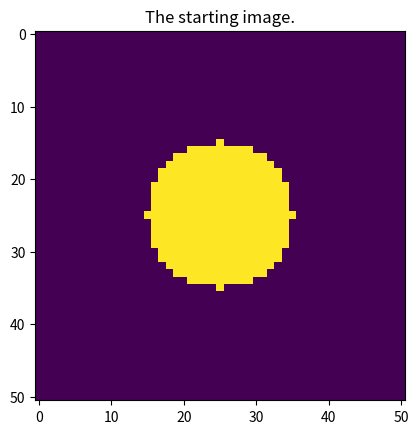

This chart was generated by the following Python code: (Note: this script raises an exception after producing the figure.)
import matplotlib.pyplot as plt
import numpy as np
import scipy.signal

def get_circ_image(image_size, radius):
    """Create an image of width `image_size` with a circle 
    of radius `radius` in its center."""
    assert(image_size % 2 == 1)
    h = (image_size + 1)//2
    d = np.arange(h)
    d = np.concatenate((d[::-1], d[1:]))
    d = d[:, np.newaxis]
    d_sq = d**2 + d.T ** 2
    # Threshold by squared radius
    d_sq = (d_sq <= radius**2).astype(float)
    return d_sq

def get_gaussian_filter(n, sigma=1):
    # From P2
    n = 2 * (n//2) + 1
    h = (n + 1)//2
    d = np.arange(h)
    d = np.concatenate((d[::-1], d[1:]))
    d = d[:, np.newaxis]
    d_sq = d**2 + d.T ** 2
    # Take the gaussian
    g = np.exp(-d_sq/2/(sigma**2))
    # Normalize
    g = g/g.sum().sum()
    return g

def get_LoG_filter(kernel_size, sigma):
    raise NotImplementedError("Your task is to implement the LoG filter.")

def apply_filter(signal, filt):
    """Apply a filter to an image; wrapper around scipy."""
    return scipy.signal.convolve2d(signal, filt, mode='same')

# First let's visualize the image
im_half_size = 25
fig = plt.figure()
circ_img = get_circ_image(2 * im_half_size + 1, radius=10)
plt.imshow(circ_img)
plt.title("The starting image.")
print(f"Image max value: {circ_img.max()}")

# TASK: Next, using the LoG filter, apply the filter at a few different radii to the images.
# 1. Compute the filter
raise NotImplementedError("Get filter for a specific sigma")
# 2. Apply the filter
raise NotImplementedError("Apply the filder via 'apply_filter'")
# 3. Plot the image and (optionally) compute and print the maximal response
raise NotImplementedError("Plot the filtered image.")

# TASK: Finally, if you have time, plot the maximal "response" of the filtered images as a function of sigma.
# Try to recover the plots from lecture!
# What happens when we sweep as a function of sigma?
sigmas = np.arange(2, 20, 0.1)
responses = []
for sigma in sigmas:
    raise NotImplementedError("Compute and store the responses")

plot(sigmas, responses)

None